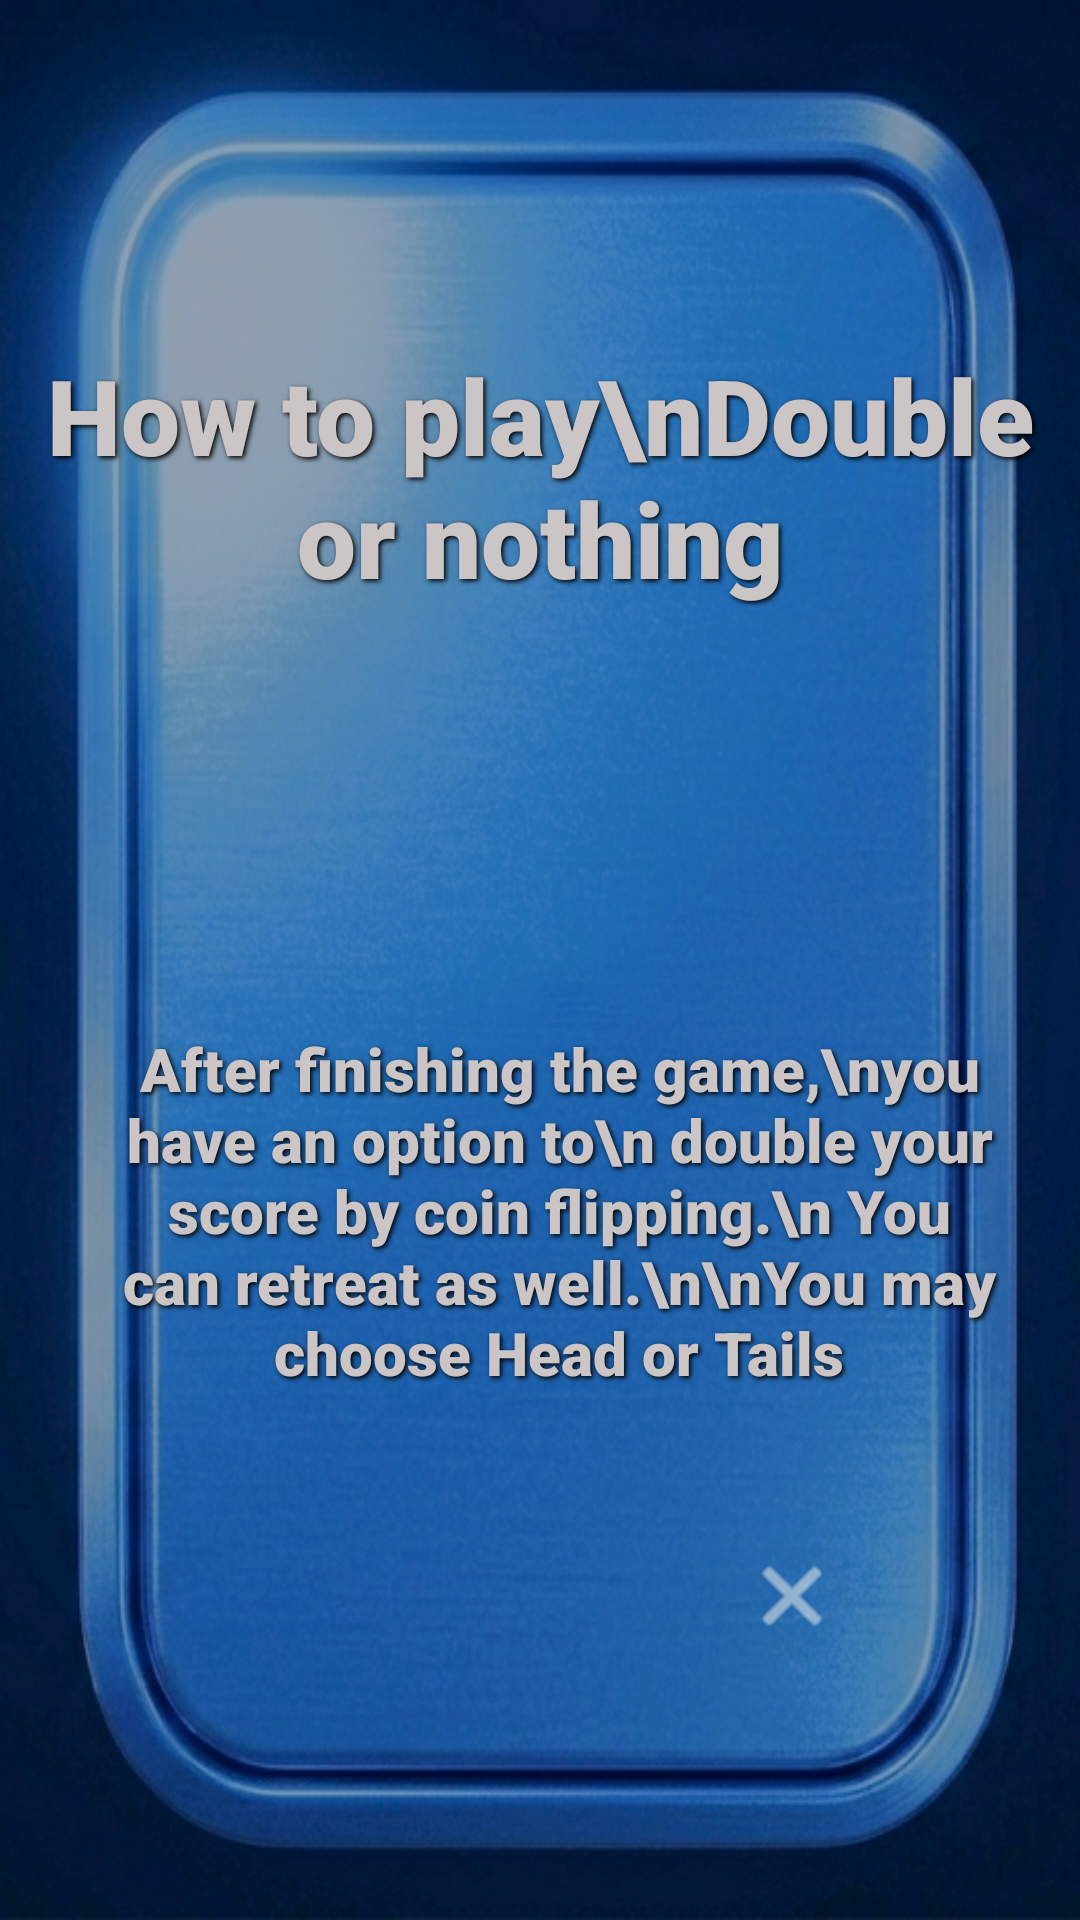

This screen was rendered from an Android layout file. Write that file and the resources it references.
<!-- AndroidManifest.xml: application theme Theme.Title -->
<!-- res/layout/fragment_information.xml -->
<?xml version="1.0" encoding="utf-8"?>
<androidx.constraintlayout.widget.ConstraintLayout xmlns:android="http://schemas.android.com/apk/res/android"
    xmlns:app="http://schemas.android.com/apk/res-auto"
    xmlns:tools="http://schemas.android.com/tools"
    android:layout_width="match_parent"
    android:layout_height="match_parent"
    android:background="@drawable/bag2"
    tools:context=".informationFragment">

    <TextView
        android:id="@+id/info_title"
        android:layout_width="wrap_content"
        android:layout_height="wrap_content"
        android:layout_marginTop="115dp"
        android:fontFamily="sans-serif-black"
        android:gravity="center"
        android:shadowColor="#FF000000"
        android:shadowDx="2"
        android:shadowDy="2"
        android:shadowRadius="4"
        android:text="How to play\nDouble or nothing"
        android:textColor="#CCC5C5"
        android:textSize="35sp"
        android:textStyle="bold"
        app:layout_constraintEnd_toEndOf="parent"
        app:layout_constraintStart_toStartOf="parent"
        app:layout_constraintTop_toTopOf="parent" />

    <TextView
        android:id="@+id/info_text"
        android:layout_width="293dp"
        android:layout_height="wrap_content"
        android:layout_marginTop="140dp"
        android:fontFamily="sans-serif-black"
        android:gravity="center"
        android:shadowColor="#FF000000"
        android:shadowDx="2"
        android:shadowDy="2"
        android:shadowRadius="4"
        android:text="After finishing the game,\nyou have an option to\n double your score by coin flipping.\n You can retreat as well.\n\nYou may choose Head or Tails"
        android:textColor="#CCC5C5"
        android:textSize="20sp"
        android:textStyle="bold"
        app:layout_constraintEnd_toEndOf="parent"
        app:layout_constraintHorizontal_bias="0.597"
        app:layout_constraintStart_toStartOf="parent"
        app:layout_constraintTop_toBottomOf="@+id/info_title" />

    <ImageButton
        android:id="@+id/close_settings_btn"
        android:layout_width="40dp"
        android:layout_height="40dp"
        android:layout_marginEnd="76dp"
        android:layout_marginBottom="88dp"
        android:background="?attr/selectableItemBackgroundBorderless"
        android:src="@android:drawable/ic_menu_close_clear_cancel"
        app:layout_constraintBottom_toBottomOf="parent"
        app:layout_constraintEnd_toEndOf="parent"
        app:tint="#DCE2E8" />

</androidx.constraintlayout.widget.ConstraintLayout>
<!-- resources referenced by this layout -->
<resources>
  <!-- drawable bag2: png bitmap (drawable, 633697 bytes) -->
  <style name="Theme.Title" parent="Base.Theme.Title" />
  <style name="Base.Theme.Title" parent="Theme.Material3.DayNight.NoActionBar">
          
          
      </style>
</resources>
